The GitHub repository crumeike/ASTRA contains a labelled image folder "data" with 6 categories: slight damage, moderate damage, extensive damage, complete damage, debris, undamaged. Examples follow, each with its label.

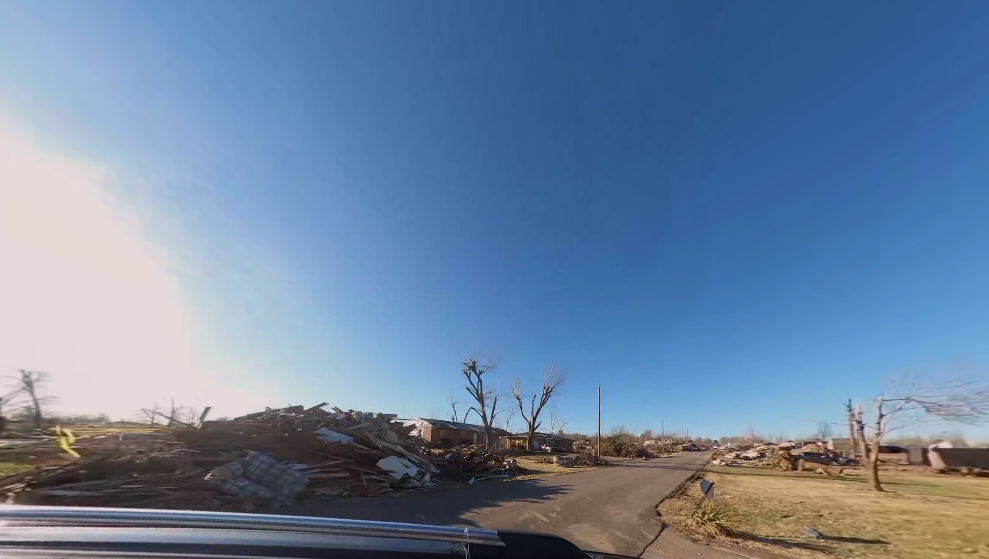
Label: debris

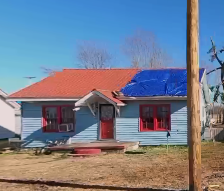
Label: moderate damage

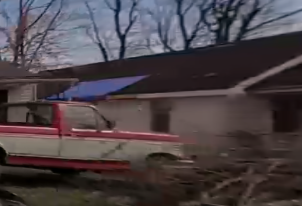
Label: slight damage

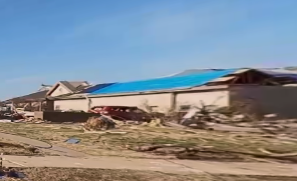
Label: complete damage

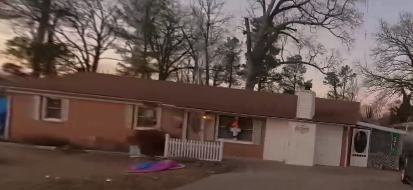
Label: undamaged

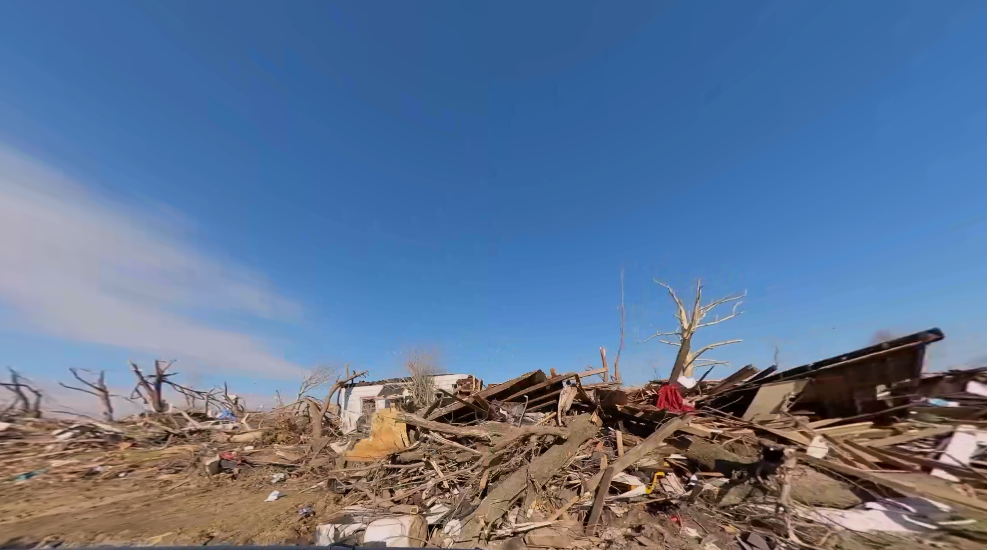
Label: debris
